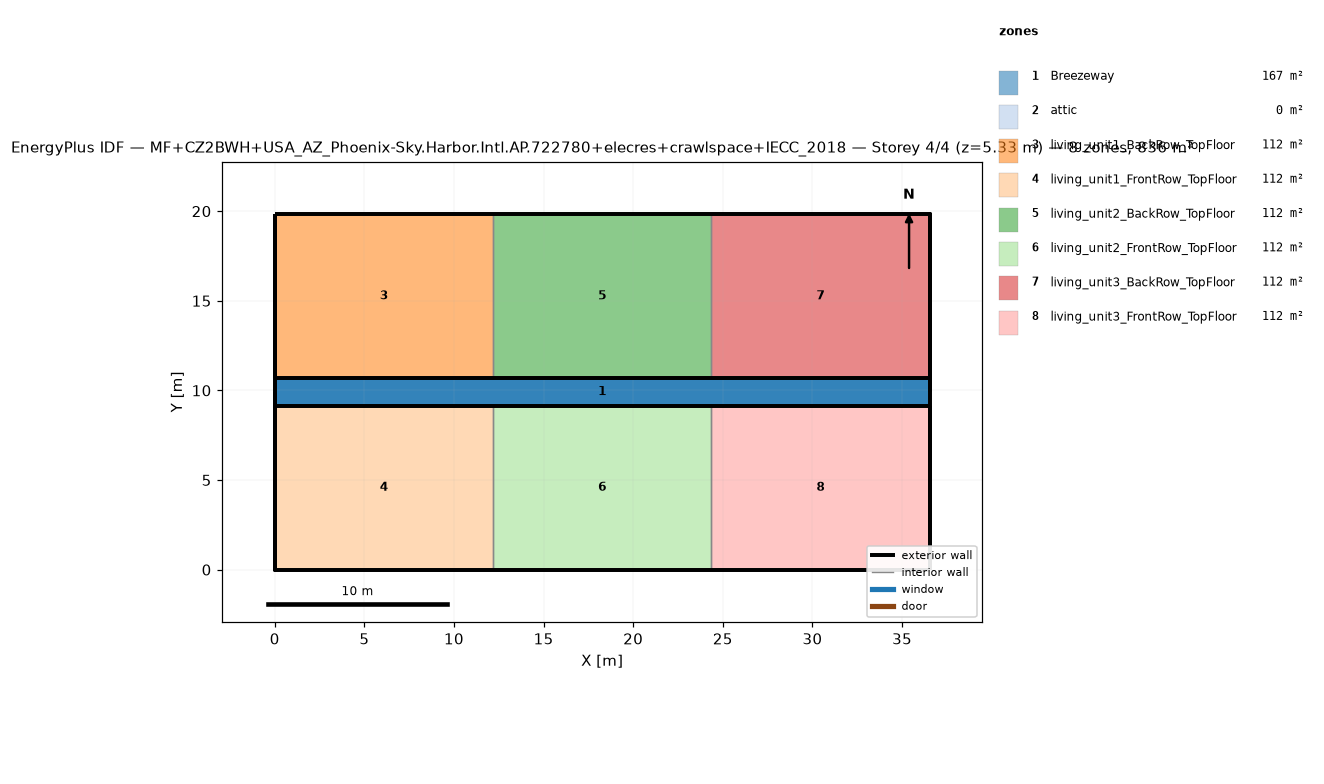
=== STOREY PLAN SPEC (per zone: floor XY polygon, exterior-wall plan segments, windows/doors) ===
zone 1: Breezeway  (167.0 m²)
  floor: (36.54, 9.16) (0.00, 9.16) (0.00, 10.68) (36.54, 10.68)
  floor: (36.54, 9.16) (0.00, 9.16) (0.00, 10.68) (36.54, 10.68)
  floor: (36.54, 9.16) (0.00, 9.16) (0.00, 10.68) (36.54, 10.68)
zone 2: attic  (0.0 m²)
  exterior wall: (36.54, 0.00) – (36.54, 19.84) – (36.54, 9.92)  [29.8 m]
  exterior wall: (0.00, 19.84) – (0.00, 0.00) – (0.00, 9.92)  [29.8 m]
zone 3: living_unit1_BackRow_TopFloor  (111.5 m²)
  floor: (12.18, 10.68) (0.00, 10.68) (0.00, 19.84) (12.18, 19.84)
  exterior wall: (12.18, 19.84) – (0.00, 19.84)  [12.2 m]
  exterior wall: (0.00, 19.84) – (0.00, 10.68)  [9.2 m]
  exterior wall: (0.00, 10.68) – (12.18, 10.68)  [12.2 m]
  interior walls: 1
zone 4: living_unit1_FrontRow_TopFloor  (111.5 m²)
  floor: (12.18, 0.00) (0.00, 0.00) (0.00, 9.16) (12.18, 9.16)
  exterior wall: (0.00, 0.00) – (12.18, 0.00)  [12.2 m]
  exterior wall: (0.00, 9.16) – (0.00, 0.00)  [9.2 m]
  exterior wall: (12.18, 9.16) – (0.00, 9.16)  [12.2 m]
  interior walls: 1
zone 5: living_unit2_BackRow_TopFloor  (111.5 m²)
  floor: (24.36, 10.68) (12.18, 10.68) (12.18, 19.84) (24.36, 19.84)
  exterior wall: (12.18, 10.68) – (24.36, 10.68)  [12.2 m]
  exterior wall: (24.36, 19.84) – (12.18, 19.84)  [12.2 m]
  interior walls: 2
zone 6: living_unit2_FrontRow_TopFloor  (111.5 m²)
  floor: (24.36, 0.00) (12.18, 0.00) (12.18, 9.16) (24.36, 9.16)
  exterior wall: (12.18, 0.00) – (24.36, 0.00)  [12.2 m]
  exterior wall: (24.36, 9.16) – (12.18, 9.16)  [12.2 m]
  interior walls: 2
zone 7: living_unit3_BackRow_TopFloor  (111.5 m²)
  floor: (36.54, 10.68) (24.36, 10.68) (24.36, 19.84) (36.54, 19.84)
  exterior wall: (36.54, 10.68) – (36.54, 19.84)  [9.2 m]
  exterior wall: (36.54, 19.84) – (24.36, 19.84)  [12.2 m]
  exterior wall: (24.36, 10.68) – (36.54, 10.68)  [12.2 m]
  interior walls: 1
zone 8: living_unit3_FrontRow_TopFloor  (111.5 m²)
  floor: (36.54, 0.00) (24.36, 0.00) (24.36, 9.16) (36.54, 9.16)
  exterior wall: (24.36, 0.00) – (36.54, 0.00)  [12.2 m]
  exterior wall: (36.54, 0.00) – (36.54, 9.16)  [9.2 m]
  exterior wall: (36.54, 9.16) – (24.36, 9.16)  [12.2 m]
  interior walls: 1

=== DERIVED (storey summary) ===
Building: MF+CZ2BWH+USA_AZ_Phoenix-Sky.Harbor.Intl.AP.722780+elecres+crawlspace+IECC_2018
Storey: 4 of 4  (floor level z = 5.33 m)
Storey gross floor area: 836.2 m²
Zones on this storey: 8
  - Breezeway: floor 167.0 m²
  - attic: floor 0.0 m²; exterior wall 59.5 m (81.9 m²); WWR 0.0%
  - living_unit1_BackRow_TopFloor: floor 111.5 m²; exterior wall 33.5 m (86.9 m²); WWR 0.0%
  - living_unit1_FrontRow_TopFloor: floor 111.5 m²; exterior wall 33.5 m (86.9 m²); WWR 0.0%
  - living_unit2_BackRow_TopFloor: floor 111.5 m²; exterior wall 24.4 m (63.1 m²); WWR 0.0%
  - living_unit2_FrontRow_TopFloor: floor 111.5 m²; exterior wall 24.4 m (63.1 m²); WWR 0.0%
  - living_unit3_BackRow_TopFloor: floor 111.5 m²; exterior wall 33.5 m (86.9 m²); WWR 0.0%
  - living_unit3_FrontRow_TopFloor: floor 111.5 m²; exterior wall 33.5 m (86.9 m²); WWR 0.0%
Zone adjacency (shared interzone walls):
  - living_unit1_BackRow_TopFloor ↔ living_unit2_BackRow_TopFloor
  - living_unit1_FrontRow_TopFloor ↔ living_unit2_FrontRow_TopFloor
  - living_unit2_BackRow_TopFloor ↔ living_unit3_BackRow_TopFloor
  - living_unit2_FrontRow_TopFloor ↔ living_unit3_FrontRow_TopFloor